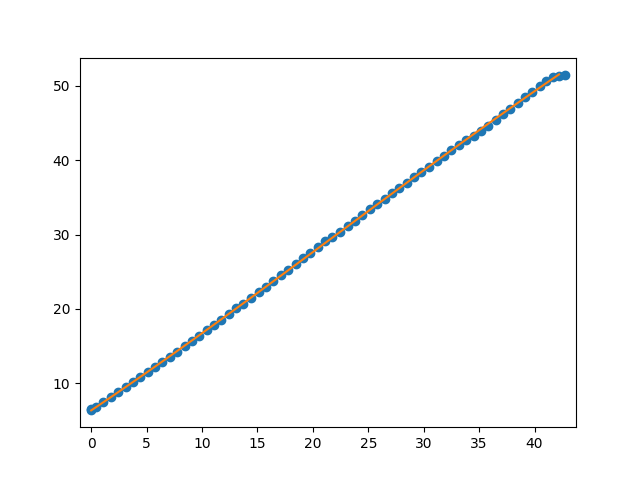

The table this chart was drawn from, first rows:
Puller Meas. (mm), Carriage Meas. (mm), Num rollers relaxed, Measurement after rollers relaxed (mm), Puller Indicator After Move (mm), Carriage Indicator After Move (mm), Distance from outside of extrusion to ca…, Distance from outside of extrusion to ca…, Exclude Cable Pull Greater Than (mm)
-19.86, 22.16, , , , , 64.03, 108.8, 
-19.33, 22.09, , , , , , , 
-18.76, 21.93, , , , , , , 
-18.19, 21.37, , , , , , , 
-17.57, 20.72, , , , , , , 
-16.89, 19.98, , , , , , , 
-16.27, 19.30, , , , , , , 
-15.61, 18.50, , , , , , , 
-14.92, 17.70, , , , , , , 
-14.30, 16.98, , , , , , , 
-13.62, 16.18, , , , , , , 
-12.92, 15.38, , , , , , , 
-12.27, 14.68, , , , , , , 
-11.62, 14.02, 3, 14.21, , , , , 
-10.92, 13.53, , , , , , , 
-10.29, 12.86, , , , , , , 
-9.62, 12.10, , , , , , , 
-8.91, 11.33, , , , , , , 
-8.28, 10.64, , , , , , , 
-7.61, 9.88, 2, 9.99, , , , , 
-6.91, 9.23, , , , , , , 
-6.27, 8.52, , , , , , , 
-5.61, 7.78, , , , , , , 
-4.90, 6.98, , , , , , , 
-4.27, 6.31, , , , , , , 
-3.59, 5.58, 2, 5.66, , , , , 
-2.90, 4.89, , , , , , , 
-2.25, 4.19, , , , , , , 
-1.59, 3.42, , , , , , , 
-0.88, 2.62, , , , , , , 
-0.25, 1.94, , , , , , , 
0.42, 1.15, 2, 1.21, , , , , 
1.11, 0.43, , , -20.16, 24.58, , , 
-19.51, 24.02, , , , , , , 
-18.85, 23.28, 1, 23.27, , , , , 
-18.14, 22.45, , , , , , , 
-17.52, 21.75, , , , , , , 
-16.84, 20.95, , , , , , , 
-16.15, 20.20, , , , , , , 
-15.50, 19.48, 1, 19.45, , , , , 
-14.83, 18.70, , , , , , , 
-14.13, 17.89, , , , , , , 
-13.49, 17.18, , , , , , , 
-12.82, 16.45, , , , , , , 
-12.12, 15.67, 1, 15.68, , , , , 
-11.48, 15.03, , , , , , , 
-10.81, 14.27, , , , , , , 
-10.13, 13.52, , , , , , , 
-9.48, 12.83, , , , , , , 
-8.80, 12.07, , , , , , , 
-8.12, 11.35, 1, 11.31, , , , , 
-7.48, 10.63, , , , , , , 
-6.81, 9.92, , , , , , , 
-6.13, 9.18, , , , , , , 
-5.48, 8.50, , , , , , , 
-4.80, 7.80, , , , , , , 
-4.14, 7.13, 1, 7.09, , , , , 
-3.48, 6.42, , , , , , , 
-2.80, 5.77, , , , , , , 
-2.14, 5.12, , , , , , , 
... 7 more rows
